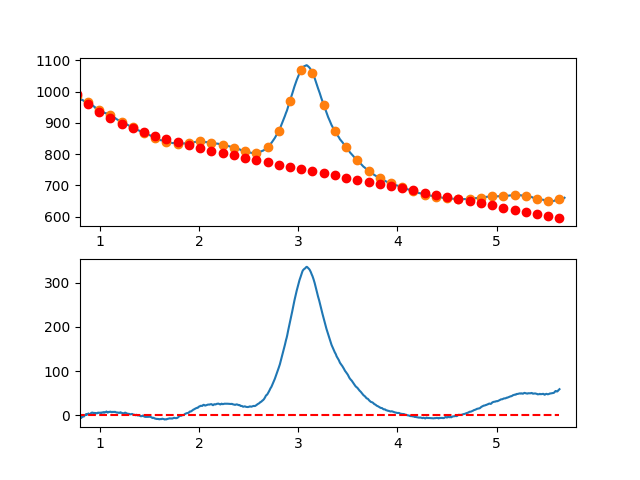

Values plotted in this chart, from the file beside it:
7.660095065371018697e-01, -7.241422062985520824e+00
7.716692588143090337e-01, -5.518569163403185485e+00
7.773290110915161977e-01, -3.631782772539054349e+00
7.829887633687233617e-01, -4.446763102450859151e+00
7.886485156459305257e-01, -4.304210365195103805e+00
7.943082679231376897e-01, -5.330824772829942049e+00
7.999680202003448537e-01, -4.398306537411599493e+00
8.056277724775520177e-01, -5.918355870997515922e+00
8.112875247547591817e-01, -4.260672985645101107e+00
8.169472770319663457e-01, -4.779958093411664777e+00
8.226070293091735097e-01, -2.798911406354250175e+00
8.282667815863807848e-01, -2.183233136529679541e+00
8.339265338635878377e-01, -2.478623495995293524e+00
8.395862861407951128e-01, -2.413782696808311812e+00
8.452460384180022768e-01, -5.154109510260695970e-01
8.509057906952094408e-01, 8.967915292939778737e-01
8.565655429724164938e-01, 1.584124532095529503e+00
8.622252952496237688e-01, 3.213887845320982706e+00
8.678850475268309328e-01, 1.256381256913186917e+00
8.735447998040380968e-01, 2.446904554814864241e+00
8.792045520812451498e-01, 3.797757526968553066e+00
8.848643043584524248e-01, 4.503239961317717643e+00
8.905240566356595888e-01, 3.566651645804768123e+00
8.961838089128667528e-01, 2.746292368372792225e+00
9.018435611900738058e-01, 2.320461916964177362e+00
9.075033134672810808e-01, 3.942460079522447813e+00
9.131630657444882448e-01, 5.788586643989788172e+00
9.188228180216954089e-01, 6.170141398309624492e+00
9.244825702989024618e-01, 6.598424130424064060e+00
9.301423225761097369e-01, 5.861734628276167314e+00
9.358020748533169009e-01, 5.577372679809286637e+00
9.414618271305239539e-01, 5.885638072965434731e+00
9.471215794077312289e-01, 4.664830595688044923e+00
9.527813316849383929e-01, 3.728250035919813854e+00
9.584410839621455569e-01, 5.631196181603399964e+00
9.641008362393528319e-01, 5.247968820681990110e+00
9.697605885165598849e-01, 4.838867741097715225e+00
9.754203407937670489e-01, 5.117192730794158706e+00
9.810800930709743239e-01, 6.323243577713583363e+00
9.867398453481812659e-01, 6.057320069799288831e+00
9.923995976253885409e-01, 6.335721994993491535e+00
9.980593499025957049e-01, 6.003725247041643343e+00
1.003719102179802869e+00, 6.054510142897129299e+00
1.009378854457010144e+00, 5.632233105315435751e+00
1.015038606734217197e+00, 6.630050557052186377e+00
1.020698359011424472e+00, 6.131118920862604682e+00
1.026358111288631525e+00, 6.382594619502242494e+00
1.032017863565838578e+00, 7.347634075726773517e+00
1.037677615843045853e+00, 7.216393712291846896e+00
1.043337368120253128e+00, 6.091029951952691590e+00
1.048997120397460181e+00, 6.939699217465204129e+00
1.054656872674667456e+00, 7.107557931584551625e+00
1.060316624951874509e+00, 7.755762517066500550e+00
1.065976377229081784e+00, 8.957469396666510875e+00
1.071636129506288837e+00, 8.062834993139972539e+00
1.077295881783495890e+00, 6.555015729242541056e+00
1.082955634060703165e+00, 6.753168027730112044e+00
1.088615386337910440e+00, 7.831448311357576131e+00
1.094275138615117493e+00, 8.117013002880526074e+00
1.099934890892324768e+00, 7.926018525055042119e+00
1.105594643169532043e+00, 8.490621300636121305e+00
... 809 more rows
